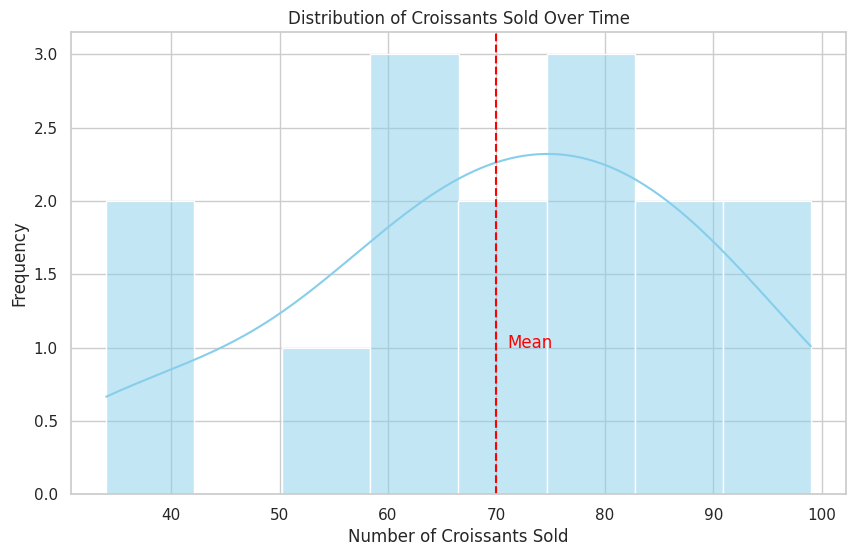

This figure's Python source:

import pandas as pd
import seaborn as sns
import matplotlib.pyplot as plt

# Data provided
data = [
    {'Date': '2023-04-01', 'Croissants Sold': 72},
    {'Date': '2023-04-02', 'Croissants Sold': 85},
    {'Date': '2023-04-03', 'Croissants Sold': 60},
    {'Date': '2023-04-04', 'Croissants Sold': 40},
    {'Date': '2023-04-05', 'Croissants Sold': 53},
    {'Date': '2023-04-06', 'Croissants Sold': 69},
    {'Date': '2023-04-07', 'Croissants Sold': 75},
    {'Date': '2023-04-08', 'Croissants Sold': 88},
    {'Date': '2023-04-09', 'Croissants Sold': 91},
    {'Date': '2023-04-10', 'Croissants Sold': 66},
    {'Date': '2023-04-11', 'Croissants Sold': 59},
    {'Date': '2023-04-12', 'Croissants Sold': 34},
    {'Date': '2023-04-13', 'Croissants Sold': 77},
    {'Date': '2023-04-14', 'Croissants Sold': 82},
    {'Date': '2023-04-15', 'Croissants Sold': 99}
]

# Convert the data into a pandas DataFrame
df = pd.DataFrame(data)

# Convert 'Date' column to pandas datetime format for easier handling
df['Date'] = pd.to_datetime(df['Date'])

# Setting the style
sns.set(style="whitegrid")

# Creating a histogram with Seaborn
plt.figure(figsize=(10, 6))
sns.histplot(data=df, x='Croissants Sold', bins=8, color='skyblue', kde=True)

# Adding more visual details
plt.title('Distribution of Croissants Sold Over Time')
plt.xlabel('Number of Croissants Sold')
plt.ylabel('Frequency')
plt.axvline(df['Croissants Sold'].mean(), color='red', linestyle='--')
plt.text(df['Croissants Sold'].mean()+1, 1, 'Mean', color = 'red')

# Show the plot
plt.show()
